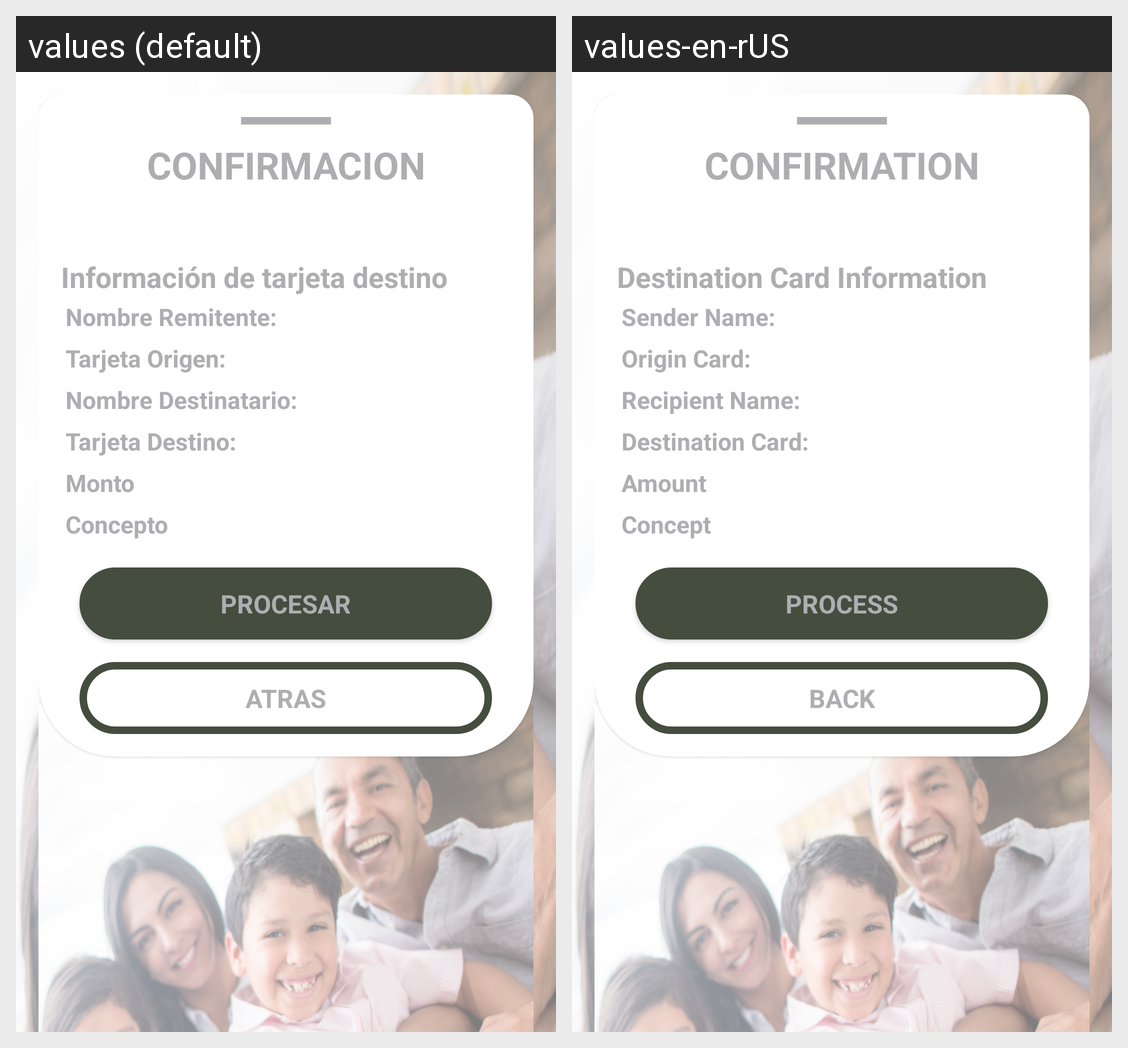

The Android screen above is rendered under two locales of the same app. Produce the string resources it draws, with the default and per-locale values.
Android screen res/layout/companioncardstep4_layout.xml rendered under 2 locales, left to right: values (default), values-en-rUS. Device: Nexus 5 (rendered at 1080×1920; each locale shown at half size, 540×960, under a caption strip naming it); theme AppTheme.
Strings drawn on this screen, with the default value and each locale's value (text and hints the layout hard-codes, and strings that could not be matched under every locale, appear in the picture but are not listed):

confirmation_title
  values: CONFIRMACION
  values-en-rUS: CONFIRMATION

destination_information_
  values: Información de tarjeta destino
  values-en-rUS: Destination Card Information 

destination_name_1
  values: Nombre Remitente:
  values-en-rUS: Sender Name:

destinationCard_source
  values: Tarjeta Origen:
  values-en-rUS: Origin Card:

destination_name_
  values: Nombre Destinatario:
  values-en-rUS: Recipient Name:

destinationCard_dest
  values: Tarjeta Destino:
  values-en-rUS: Destination Card:

destination_amount
  values: Monto
  values-en-rUS: Amount

destination_concept
  values: Concepto
  values-en-rUS: Concept 

process
  values: PROCESAR
  values-en-rUS: PROCESS

back
  values: ATRAS
  values-en-rUS: BACK
